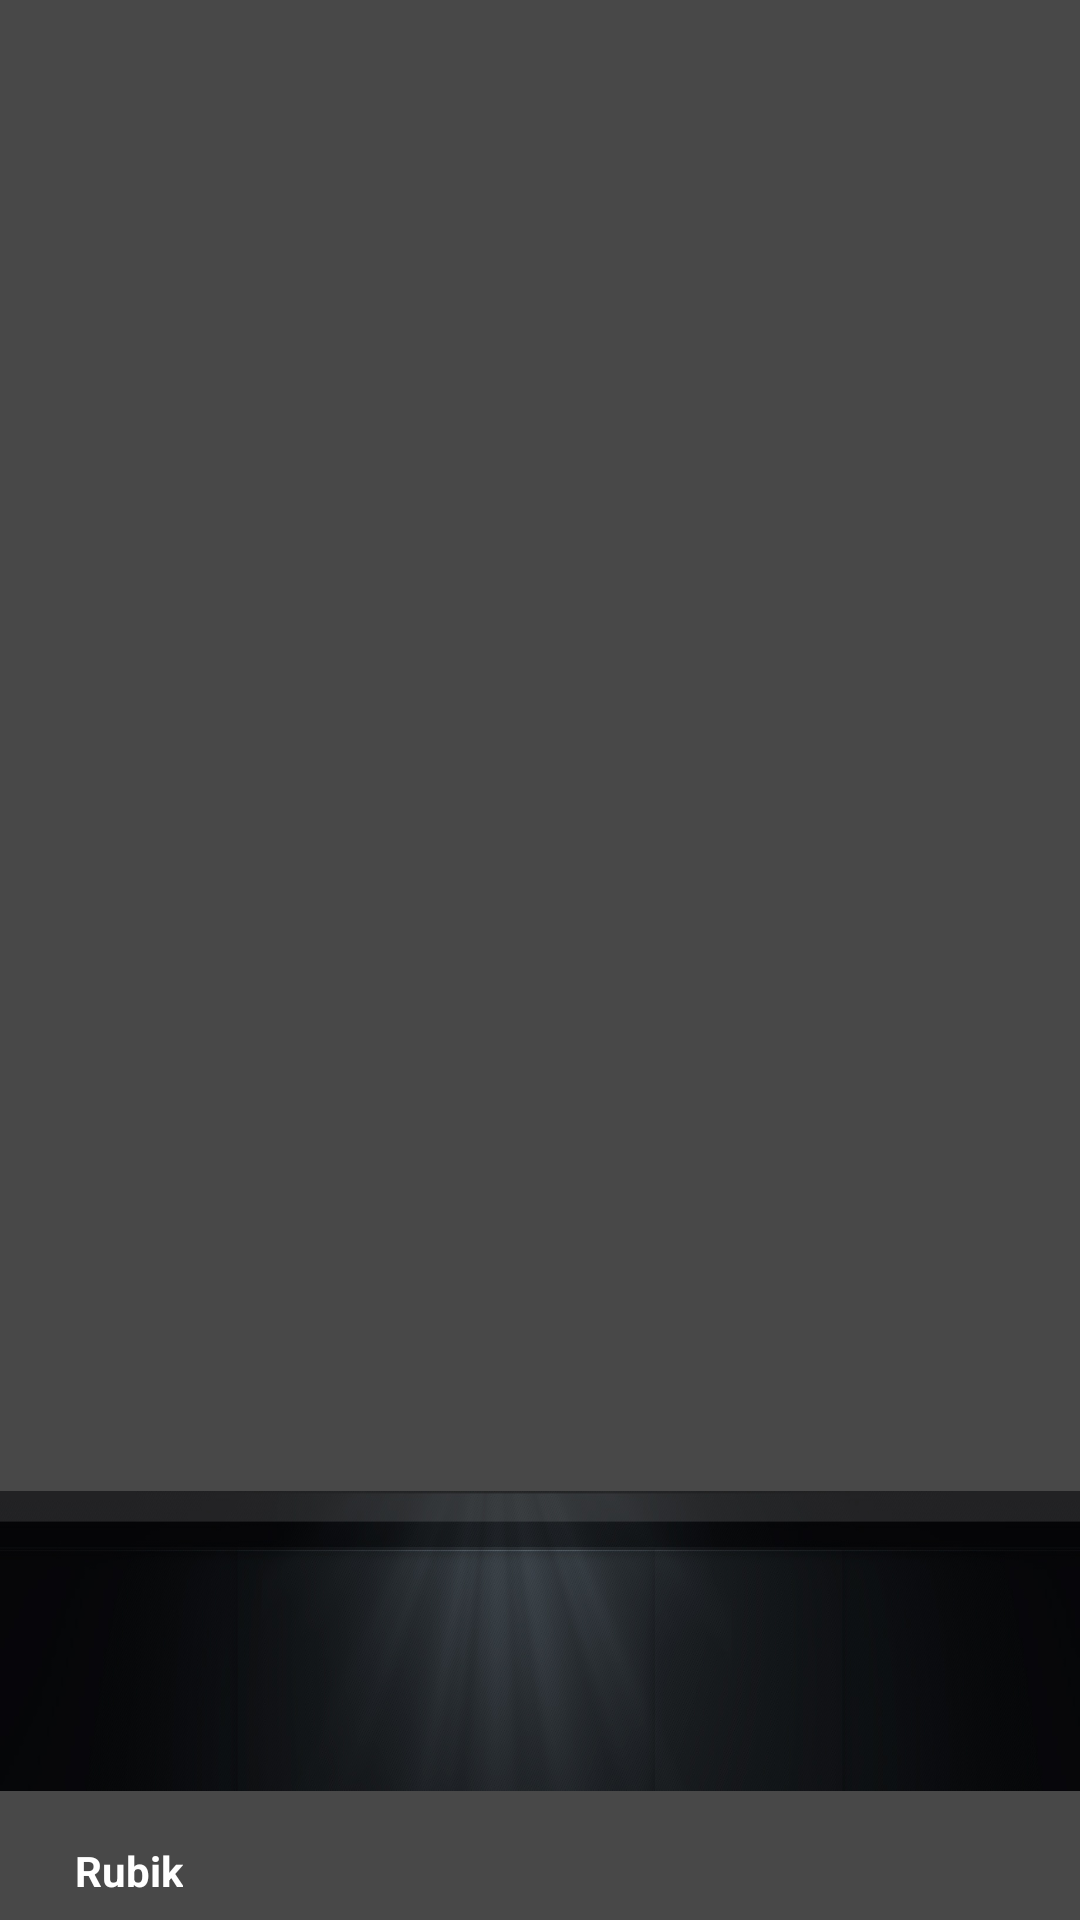

Write the Android layout XML for this screen, with the resource values it uses.
<!-- AndroidManifest.xml: application theme AppTheme -->
<!-- res/layout/headher_navdrawer.xml -->
<?xml version="1.0" encoding="utf-8"?>
<LinearLayout xmlns:android="http://schemas.android.com/apk/res/android"
    android:layout_width="match_parent"
    android:layout_height="wrap_content"
    android:background="@color/primaryColor"
    android:gravity="bottom"
    android:orientation="vertical"
    android:padding="0dp"
    android:theme="@style/ThemeOverlay.AppCompat.Dark">

    
    <ImageView
        android:id="@+id/imageView3"
        android:layout_width="match_parent"
        android:layout_height="100dp"
        android:src="@drawable/black_header_2_"
        android:scaleType="fitXY"
        android:layout_marginBottom="10dp"/>

    <TableLayout
        android:layout_width="match_parent"
        android:layout_height="wrap_content"
        android:layout_gravity="center_vertical"
        android:columnCount="2"
        android:padding="7dp"
        android:layout_marginLeft="10dp"
        android:orientation="vertical"
        android:rowCount="2">


        <TableRow
            android:layout_width="match_parent"
            android:layout_height="match_parent">

            <ImageView
                android:id="@+id/icon_user"
                android:layout_width="wrap_content"
                android:layout_height="wrap_content"
                android:layout_marginRight="8dp"
                android:src="@drawable/usuario" />

            <TextView
                android:id="@+id/user"
                android:layout_width="wrap_content"
                android:layout_height="wrap_content"
                android:layout_gravity="center_vertical"
                android:text="Rubik"
                android:textAppearance="@style/TextAppearance.AppCompat.Body1"
                android:textStyle="bold" />

        </TableRow>

    </TableLayout>
</LinearLayout>
<!-- resources referenced by this layout -->
<resources>
  <color name="primaryColor">#484848</color>
  <!-- drawable black_header_2_: jpg bitmap (drawable, 45401 bytes) -->
  <style name="AppTheme" parent="Theme.AppCompat.Light.NoActionBar">
          
          <item name="colorPrimary">@color/primaryColor</item>
          <item name="colorPrimaryDark">@color/primaryDarkColor</item>
          <item name="colorAccent">@color/accentColor</item>
      </style>
  <color name="primaryDarkColor">#323232</color>
  <color name="accentColor">#F87652</color>
</resources>
